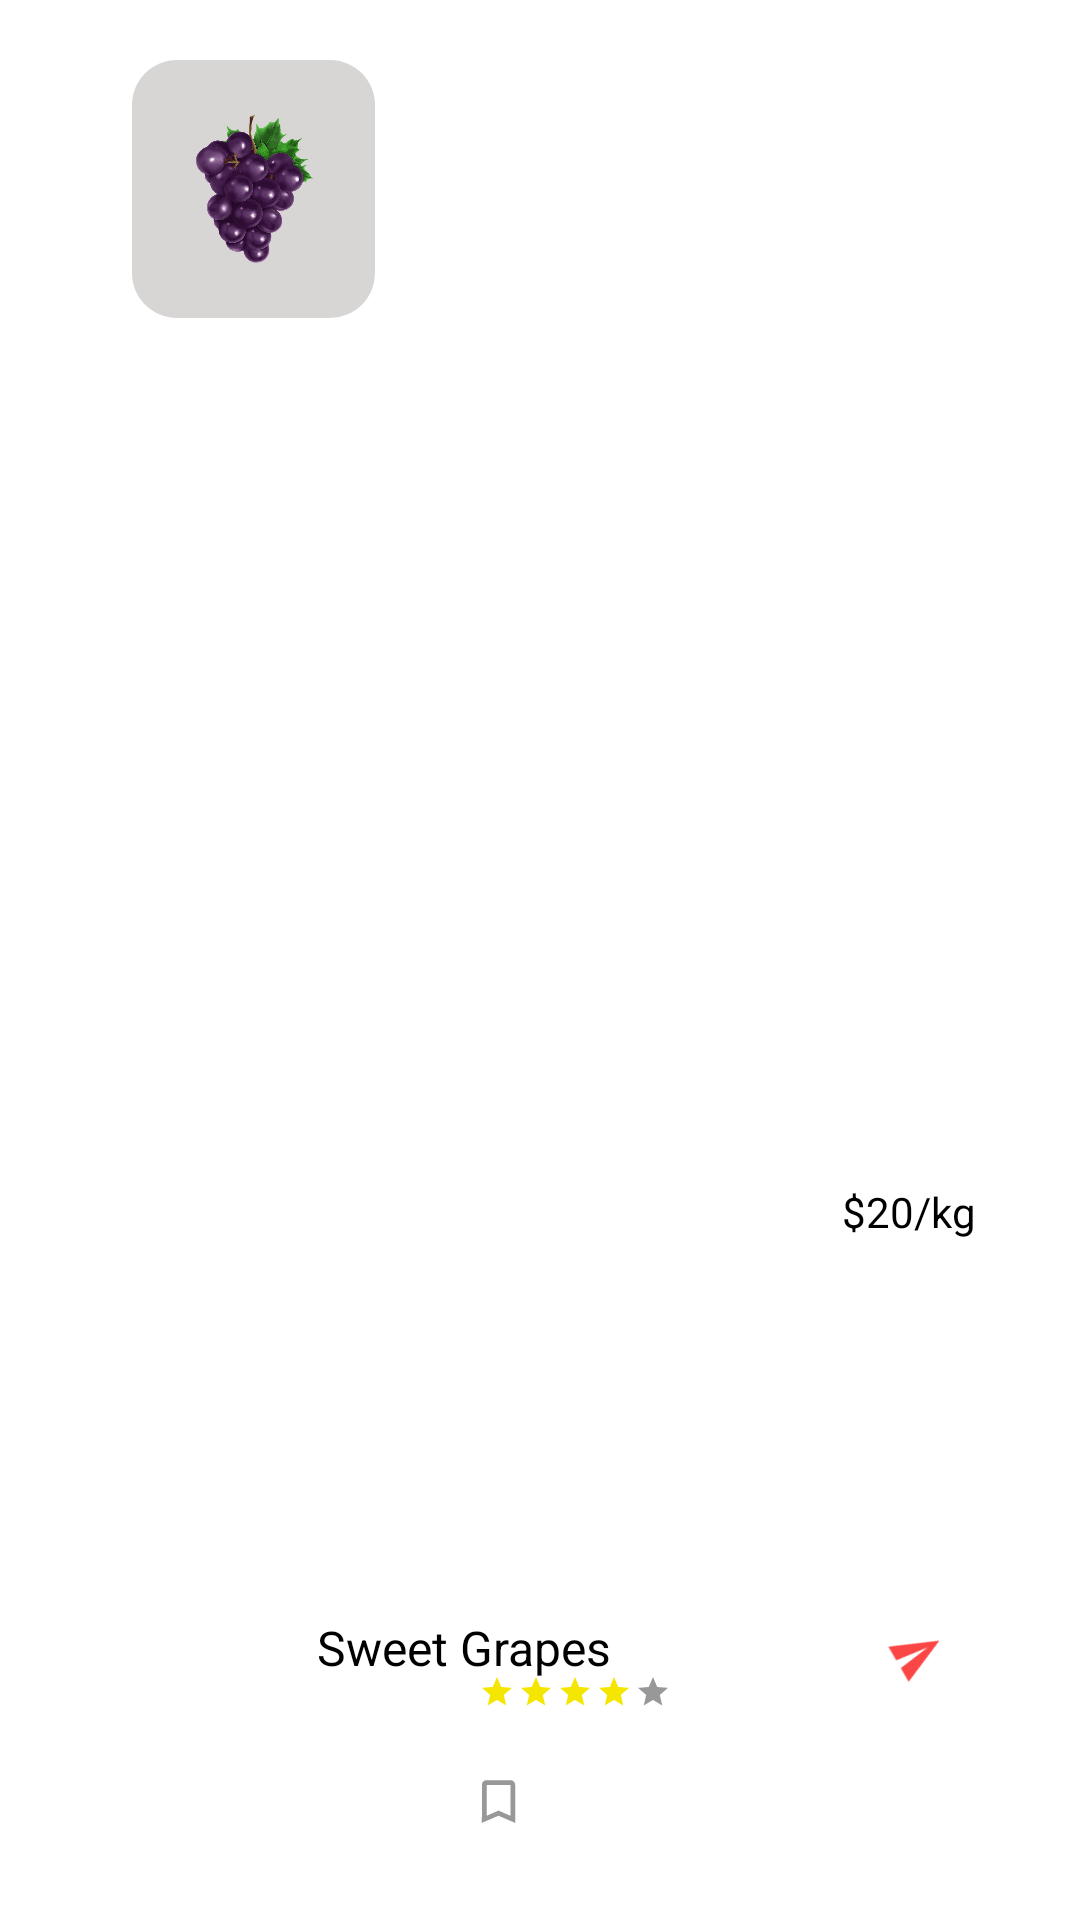

Here is an Android app screen rendered from its layout file. Give the layout XML and the strings, colors and styles it references.
<!-- AndroidManifest.xml: application theme Theme.ListagemDinâmica -->
<!-- res/layout/adapter_lista.xml -->
<?xml version="1.0" encoding="utf-8"?>
<androidx.constraintlayout.widget.ConstraintLayout xmlns:android="http://schemas.android.com/apk/res/android"
    xmlns:app="http://schemas.android.com/apk/res-auto"
    xmlns:tools="http://schemas.android.com/tools"
    android:layout_width="match_parent"
    android:layout_height="wrap_content">

    <ImageView
        android:id="@+id/ivCachoUva"
        android:layout_width="81dp"
        android:layout_height="86dp"
        android:layout_marginStart="44dp"
        android:layout_marginTop="20dp"
        android:layout_marginBottom="20dp"
        android:layout_weight="1"
        android:src="@drawable/uvaa"
        android:background="@drawable/bordauva"
        android:textSize="15sp"
        app:layout_constraintBottom_toBottomOf="parent"
        app:layout_constraintStart_toStartOf="parent"
        app:layout_constraintTop_toTopOf="parent"
        app:layout_constraintVertical_bias="0.0" />

    <ImageView
        android:id="@+id/ivSend"
        android:layout_width="20dp"
        android:layout_height="18dp"
        android:layout_marginEnd="44dp"
        android:layout_marginBottom="80dp"
        android:rotation="330"
        app:layout_constraintBottom_toBottomOf="parent"
        app:layout_constraintEnd_toEndOf="parent"
        app:srcCompat="@drawable/send" />

    <TextView
        android:id="@+id/tvPreco"
        android:layout_width="wrap_content"
        android:layout_height="wrap_content"
        android:layout_weight="1"
        android:text="$20/kg"
        android:textColor="@color/black"
        android:textSize="14sp"
        app:layout_constraintBottom_toBottomOf="parent"
        app:layout_constraintEnd_toEndOf="parent"
        app:layout_constraintHorizontal_bias="0.817"
        app:layout_constraintStart_toEndOf="@+id/ivCachoUva"
        app:layout_constraintTop_toTopOf="parent"
        app:layout_constraintVertical_bias="0.635" />

    <ImageView
        android:id="@+id/ivEstrelaUm"
        android:layout_width="13dp"
        android:layout_height="12dp"
        android:layout_marginStart="116dp"
        android:layout_marginBottom="70dp"
        app:layout_constraintBottom_toBottomOf="parent"
        app:layout_constraintEnd_toStartOf="@+id/ivEstrelaDois"
        app:layout_constraintHorizontal_bias="1.0"
        app:layout_constraintStart_toStartOf="parent"
        app:srcCompat="@drawable/estrelaamarela" />

    <ImageView
        android:id="@+id/ivEstrelaQuatro"
        android:layout_width="13dp"
        android:layout_height="12dp"
        android:layout_marginStart="198dp"
        android:layout_marginBottom="70dp"
        app:layout_constraintBottom_toBottomOf="parent"
        app:layout_constraintStart_toStartOf="parent"
        app:srcCompat="@drawable/estrelaamarela" />

    <ImageView
        android:id="@+id/ivEstrelaDois"
        android:layout_width="13dp"
        android:layout_height="12dp"

        android:layout_marginStart="172dp"
        android:layout_marginBottom="70dp"
        app:layout_constraintBottom_toBottomOf="parent"
        app:layout_constraintStart_toStartOf="parent"
        app:srcCompat="@drawable/estrelaamarela" />

    <ImageView
        android:id="@+id/ivEstrelaTres"
        android:layout_width="13dp"
        android:layout_height="12dp"

        android:layout_marginStart="185dp"
        android:layout_marginBottom="70dp"

        app:layout_constraintBottom_toBottomOf="parent"
        app:layout_constraintStart_toStartOf="parent"
        app:srcCompat="@drawable/estrelaamarela" />

    <ImageView
        android:id="@+id/ivEstrelaCinza"
        android:layout_width="13dp"
        android:layout_height="12dp"
        android:layout_marginStart="211dp"
        android:layout_marginBottom="70dp"
        app:layout_constraintBottom_toBottomOf="parent"
        app:layout_constraintStart_toStartOf="parent"
        app:srcCompat="@drawable/estrelacinza" />

    <TextView
        android:id="@+id/tvSweetGrapes"
        android:layout_width="wrap_content"
        android:layout_height="wrap_content"
        android:layout_marginEnd="156dp"
        android:layout_marginBottom="80dp"
        android:text="Sweet Grapes"
        android:textColor="@color/black"
        android:textSize="16sp"
        app:layout_constraintBottom_toBottomOf="parent"
        app:layout_constraintEnd_toEndOf="parent"
        app:layout_constraintHorizontal_bias="1.0"
        app:layout_constraintStart_toEndOf="@+id/ivCachoUva" />

    <ImageView
        android:id="@+id/ivbookmark"
        android:layout_width="wrap_content"
        android:layout_height="19dp"

        android:layout_marginStart="154dp"
        android:layout_marginBottom="30dp"
        app:layout_constraintBottom_toBottomOf="parent"
        app:layout_constraintStart_toStartOf="parent"
        app:srcCompat="@drawable/bookmark" />

</androidx.constraintlayout.widget.ConstraintLayout>
<!-- resources referenced by this layout -->
<resources>
  <!-- drawable bookmark (drawable-v24) -->
  <vector android:height="24dp" android:tint="#989898"
      android:viewportHeight="24" android:viewportWidth="24"
      android:width="24dp" xmlns:android="http://schemas.android.com/apk/res/android">
      <path android:fillColor="@android:color/white" android:pathData="M17,3L7,3c-1.1,0 -1.99,0.9 -1.99,2L5,21l7,-3 7,3L19,5c0,-1.1 -0.9,-2 -2,-2zM17,18l-5,-2.18L7,18L7,5h10v13z"/>
  </vector>
  <!-- drawable bordauva (drawable-v24) -->
  <?xml version="1.0" encoding="utf-8"?>
  <shape xmlns:android="http://schemas.android.com/apk/res/android">
      <corners
          android:radius="15dp"
          />
      <solid
          android:color="#d8d5d5"
          />
  </shape>
  <!-- drawable estrelaamarela (drawable-v24) -->
  <vector android:height="24dp" android:tint="#F5E602"
      android:viewportHeight="24" android:viewportWidth="24"
      android:width="24dp" xmlns:android="http://schemas.android.com/apk/res/android">
      <path android:fillColor="@android:color/white" android:pathData="M12,17.27L18.18,21l-1.64,-7.03L22,9.24l-7.19,-0.61L12,2 9.19,8.63 2,9.24l5.46,4.73L5.82,21z"/>
  </vector>
  <!-- drawable estrelacinza (drawable-v24) -->
  <vector android:height="24dp" android:tint="#989898"
      android:viewportHeight="24" android:viewportWidth="24"
      android:width="24dp" xmlns:android="http://schemas.android.com/apk/res/android">
      <path android:fillColor="@android:color/white" android:pathData="M12,17.27L18.18,21l-1.64,-7.03L22,9.24l-7.19,-0.61L12,2 9.19,8.63 2,9.24l5.46,4.73L5.82,21z"/>
  </vector>
  <!-- drawable send (drawable-v24) -->
  <vector android:autoMirrored="true" android:height="24dp"
      android:tint="#FB4646" android:viewportHeight="24"
      android:viewportWidth="24" android:width="24dp" xmlns:android="http://schemas.android.com/apk/res/android">
      <path android:fillColor="@android:color/white" android:pathData="M2.01,21L23,12 2.01,3 2,10l15,2 -15,2z"/>
  </vector>
  <!-- drawable uvaa: png bitmap (drawable-v24, 101614 bytes) -->
  <style name="Theme.ListagemDinâmica" parent="Theme.MaterialComponents.DayNight.DarkActionBar">
          
          <item name="colorPrimary">@color/purple_500</item>
          <item name="colorPrimaryVariant">@color/purple_700</item>
          <item name="colorOnPrimary">@color/white</item>
          
          <item name="colorSecondary">@color/teal_200</item>
          <item name="colorSecondaryVariant">@color/teal_700</item>
          <item name="colorOnSecondary">@color/black</item>
          
          <item name="android:statusBarColor" tools:targetApi="l">?attr/colorPrimaryVariant</item>
          
      </style>
  <!-- not gathered from this repository: default colours our renderer supplied (Android Studio template values) -->
  <color name="purple_500">#FF6200EE</color>
  <color name="purple_700">#FF3700B3</color>
  <color name="teal_200">#FF03DAC5</color>
  <color name="teal_700">#FF018786</color>
  <color name="black">#FF000000</color>
  <color name="white">#FFFFFFFF</color>
</resources>
